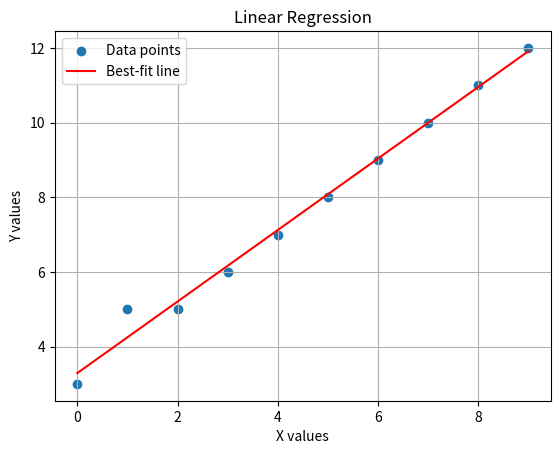

The matplotlib source for this figure:
# Exercise 3.11: Linear Regression with More Data Points
import matplotlib.pyplot as plt
from scipy import stats

x = [0, 1, 2, 3, 4, 5, 6, 7, 8, 9]
y = [3, 5, 5, 6, 7, 8, 9, 10, 11, 12]

slope, intercept, r, p, std_err = stats.linregress(x, y)
print('slope:', slope)
print('intercept:', intercept)


def myfunc(value):
    return slope * value + intercept


mymodel = list(map(myfunc, x))
plt.scatter(x, y, label='Data points')
plt.plot(x, mymodel, color='red', label='Best-fit line')
plt.xlabel('X values')
plt.ylabel('Y values')
plt.title('Linear Regression')
plt.legend()
plt.grid(True)
plt.show()
